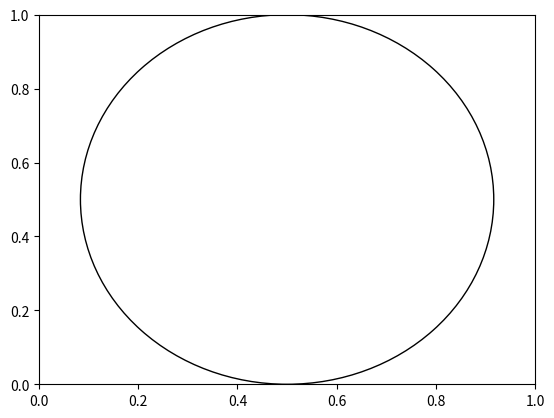

Source code (Python):
from matplotlib import pyplot as plt
from numpy import random, array

ax = plt.gca()

radius = 5

ax.set_xlim([-(radius + 1), radius + 1])
ax.set_ylim([-(radius), radius])

circle = plt.Circle((0, 0), 5, fill = False)

plt.gca().add_patch(circle)
plt.clf()
ax.set_xlim([-(radius + 1), radius + 1])
ax.set_ylim([-(radius), radius])
plt.gca().add_patch(circle)
plt.show()